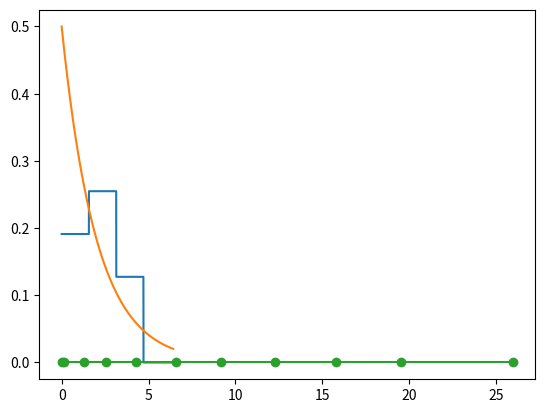

Reproduce this figure in Python. (Note: this script raises an exception after producing the figure.)
import numpy as np
import scipy as sc
import random
import matplotlib.pyplot as plt

n = 10
l = 0.5
m = int(np.log2(n) + 1)
y = []
for i in range(n):
       x = random.random()
       y.append(-np.log(1-x)/l)
y.sort()
t = 0
tau = [0]
for i in range(n):
       t += y[i]
       tau.append(t)

print(np.around(y, decimals = 4))

# m-method with equal interval

yn = y[n-1] - y[0]
j = 0
lenx = [0]*(m+1)
leny = [i*yn/m for i in range(m+1)]
for i in range(m+1):
       while y[j] < leny[i]:
              j+=1
              lenx[i]+=1 #считаем сколько попало в интервал для эмпирической функции распред
lenf = [0]*(m+1)
for i in range(m):
       lenf[i]=lenx[i]/(n*(leny[i+1]-leny[i]))#нормируешь
print(m, np.around(lenf, decimals = 4), np.around(leny, decimals = 4))
lenY = [0]*(1001)#эьто есть эмпирическая
lenX = [i*y[n-1]/1000 for i in range(1001)]#это интервалы для теореетич
lenanY = [l*np.exp(-l*i) for i in lenX]#теоретическая функция распределнеи построение с параметром лямда
k = 0
i = 0
j = 0
for i,j in zip(leny, lenf):
       while lenX[k] < i:
              lenY[k] = j
              k+=1#считаме lenX, чтобы вывести эмпирическую

plt.plot(lenX, lenY, '-')
plt.plot(lenX, lenanY, '-')
plt.show()

#

m0 = 1/l
mm = sum(y)/n
print('M: ', abs(m - mm)*100/m, '%')

d = 1/l**2
dd = 0
for i in y:
       dd += (i - mm)**2
dd /= n
print('D: ', abs(d - dd)*100/d, '%')

x0 = 0.5
def F0(x0):
       return 1 - np.exp(-l*x0)
def Func(RO,r):
       return 1
F = 1 - np.exp(-l*x0)
mu = 0
for i in y:
       if (i <= x0): mu+=1
FF = mu/n
print('F: ', abs(F - FF), '%')

plt.plot(tau, [0]*(n+1), 'o-')
plt.show()

p=[]
r=m-1
R0=0
for i in range(len(leny)):
       p.append(F0(leny[i+1])-F0(leny[i]))

for i in range(m):
       R0+=((lenx[i]-m*p[i])/(m*p[i]))

a=input('Введите параметр Альфа:')#параметр альфа для отвержения гипотез
chi2.ppf(a-1,r)
